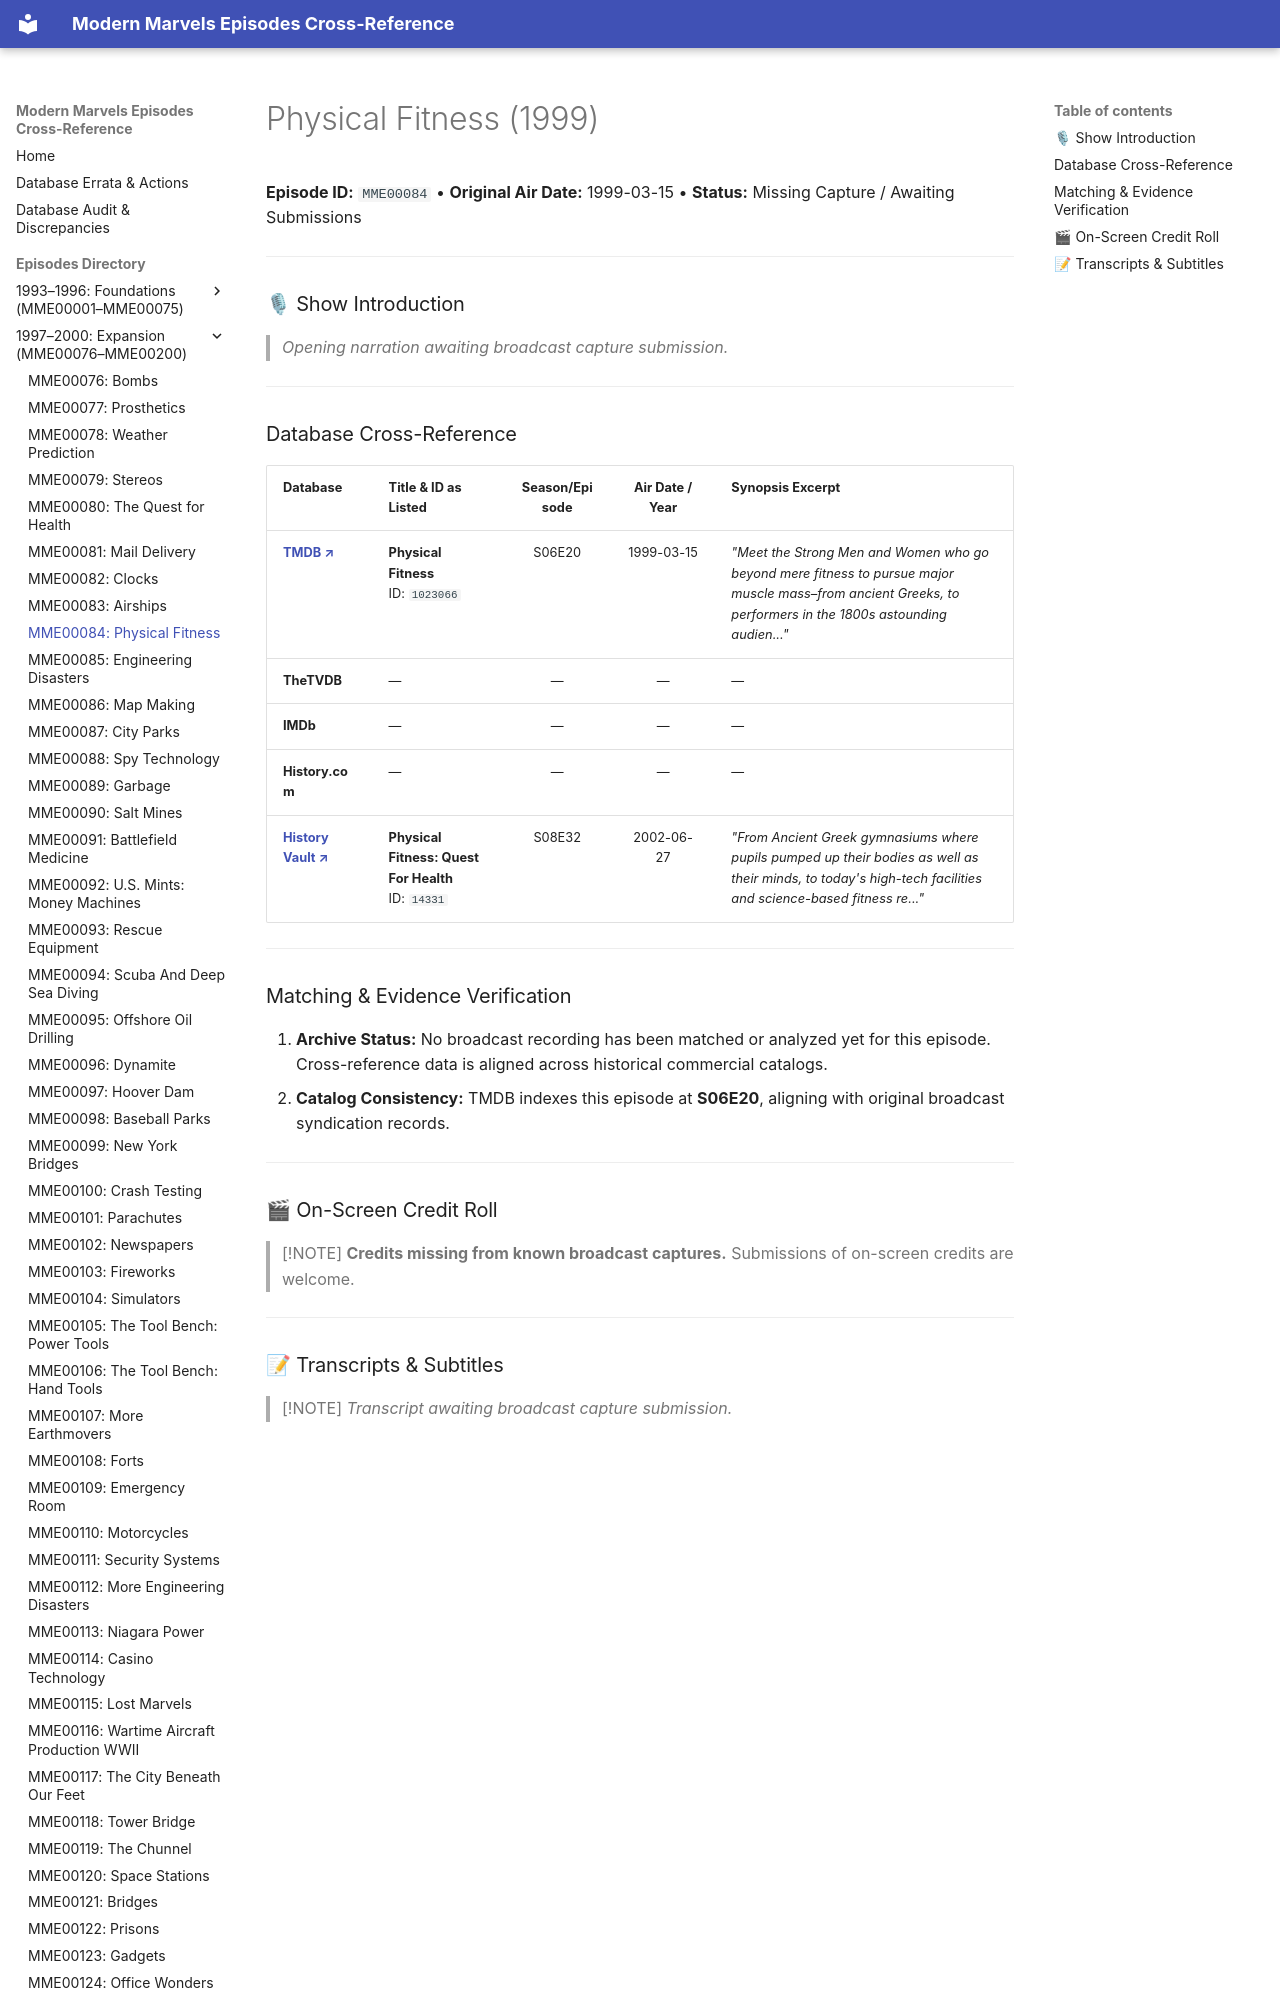

repository: ModernMarvelsFan/ModernMarvels · page: episodes/MME00084/index.html · generator: mkdocs

# Physical Fitness (1999)

**Episode ID:** `MME00084` • **Original Air Date:** 1999-03-15 • **Status:** Missing Capture / Awaiting Submissions

---

### 🎙 Show Introduction

> *Opening narration awaiting broadcast capture submission.*

---
